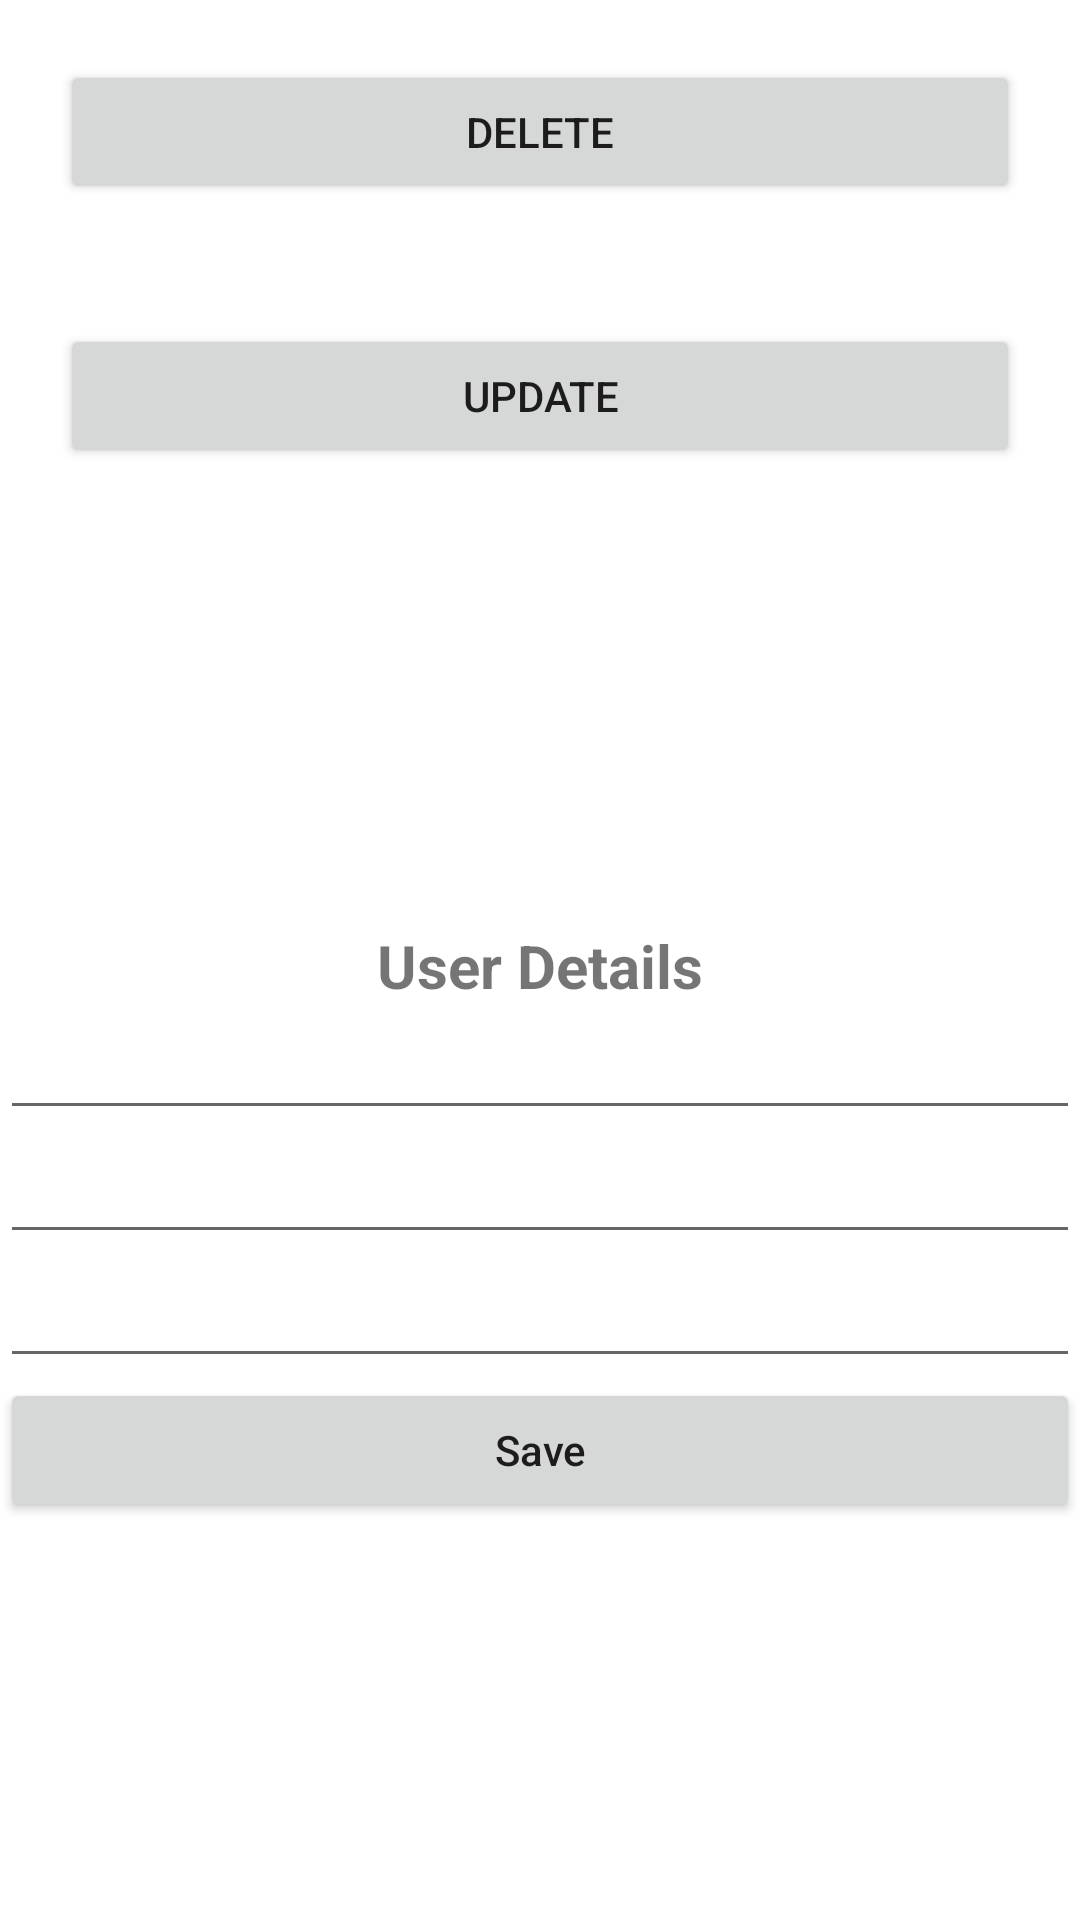

Write the Android layout XML for this screen, with the resource values it uses.
<!-- AndroidManifest.xml: application theme Theme.Kotlin_RomDatabase -->
<!-- res/layout/dialog_layout.xml -->
<?xml version="1.0" encoding="utf-8"?>
<LinearLayout
    xmlns:android="http://schemas.android.com/apk/res/android"
    android:layout_width="match_parent"
    android:layout_height="match_parent"
    android:orientation="vertical"
    android:gravity="center"
    android:background="@color/white">


    <Button
        android:layout_width="match_parent"
        android:layout_height="wrap_content"
        android:layout_margin="20dp"
        android:text="Delete"
        android:id="@+id/btn_delete">
    </Button>

    <Button
        android:layout_width="match_parent"
        android:layout_height="wrap_content"
        android:layout_margin="20dp"
        android:text="Update"
        android:id="@+id/btn_update">
    </Button>


   <include
       layout="@layout/activity_main"
       >

   </include>


</LinearLayout>
<!-- res/layout/activity_main.xml (included above) -->
<?xml version="1.0" encoding="utf-8"?>
<LinearLayout xmlns:android="http://schemas.android.com/apk/res/android"
    xmlns:app="http://schemas.android.com/apk/res-auto"
    xmlns:tools="http://schemas.android.com/tools"
    android:layout_width="match_parent"
    android:layout_height="match_parent"
    tools:context=".MainActivity"
    android:layout_gravity="center"
    android:gravity="center"
    android:orientation="vertical"
    android:id="@+id/main_Layout">

    <TextView
        android:layout_width="match_parent"
        android:layout_height="wrap_content"
        android:text="User Details"
        android:textAlignment="center"
        android:textSize="20dp"
        android:textStyle="bold"
        android:id="@+id/textview"
        >

    </TextView>
    <EditText
        android:layout_width="match_parent"
        android:layout_height="wrap_content"
        android:id="@+id/username"
       />
    <EditText
        android:layout_width="match_parent"
        android:layout_height="wrap_content"
        android:id="@+id/userpassword"
        />
    <EditText
        android:layout_width="match_parent"
        android:layout_height="wrap_content"
        android:id="@+id/usercomment"
        />
    <Button
        android:layout_width="match_parent"
        android:layout_height="wrap_content"
        android:text="Save"
        android:id="@+id/button"
        android:textAllCaps="false"/>
</LinearLayout>
<!-- resources referenced by this layout -->
<resources>
  <style name="Theme.Kotlin_RomDatabase" parent="Theme.MaterialComponents.DayNight.DarkActionBar">
          
          <item name="colorPrimary">@color/purple_500</item>
          <item name="colorPrimaryVariant">@color/purple_700</item>
          <item name="colorOnPrimary">@color/white</item>
          
          <item name="colorSecondary">@color/teal_200</item>
          <item name="colorSecondaryVariant">@color/teal_700</item>
          <item name="colorOnSecondary">@color/black</item>
          
          <item name="android:statusBarColor" tools:targetApi="l">?attr/colorPrimaryVariant</item>
          
      </style>
  <!-- not gathered from this repository: default colours our renderer supplied (Android Studio template values) -->
  <color name="purple_500">#FF6200EE</color>
  <color name="purple_700">#FF3700B3</color>
  <color name="teal_200">#FF03DAC5</color>
  <color name="teal_700">#FF018786</color>
  <color name="black">#FF000000</color>
  <color name="white">#FFFFFFFF</color>
</resources>
